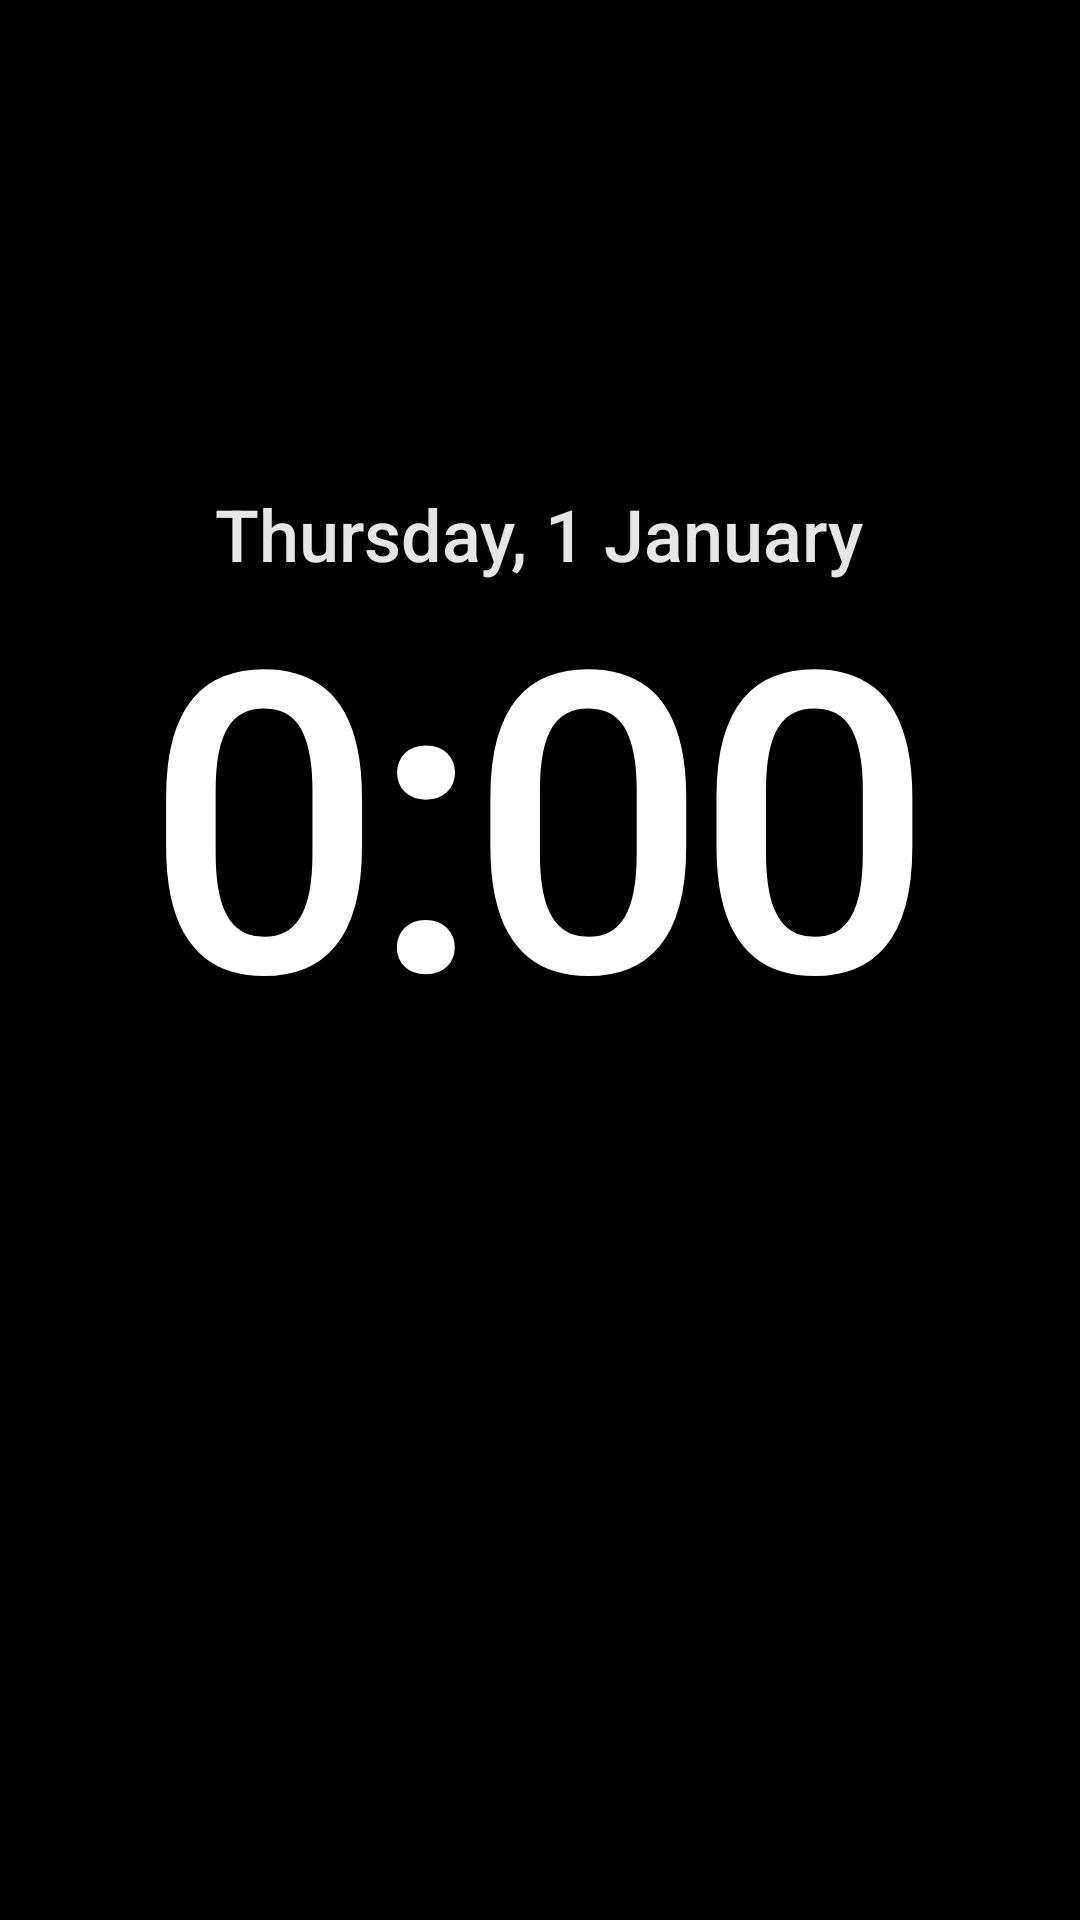

The Android layout XML behind this screen, and the referenced resources:
<!-- AndroidManifest.xml: application theme AppTheme -->
<!-- res/layout/dream.xml -->
<?xml version="1.0" encoding="utf-8"?>
<FrameLayout xmlns:android="http://schemas.android.com/apk/res/android"
    android:layout_width="match_parent"
    android:layout_height="match_parent"
    android:background="#FF000000">

    <ImageView
        android:id="@+id/dream_bg"
        android:layout_width="match_parent"
        android:layout_height="match_parent"
        android:importantForAccessibility="no"
        android:scaleType="centerCrop" />

    
    <LinearLayout
        android:id="@+id/dream_center"
        android:layout_width="wrap_content"
        android:layout_height="wrap_content"
        android:layout_gravity="center"
        android:layout_marginBottom="60dp"
        android:gravity="center_horizontal"
        android:orientation="vertical">

        <TextClock
            android:layout_width="wrap_content"
            android:layout_height="wrap_content"
            android:fontFamily="sans-serif-medium"
            android:format12Hour="EEEE, d MMMM"
            android:format24Hour="EEEE, d MMMM"
            android:shadowColor="#66000000"
            android:shadowRadius="10"
            android:textColor="#E6FFFFFF"
            android:textSize="24sp" />

        <TextClock
            android:layout_width="wrap_content"
            android:layout_height="wrap_content"
            android:fontFamily="sans-serif-medium"
            android:format12Hour="H:mm"
            android:format24Hour="H:mm"
            android:includeFontPadding="false"
            android:letterSpacing="-0.03"
            android:shadowColor="#66000000"
            android:shadowRadius="18"
            android:textColor="#FFFFFFFF"
            android:textSize="140sp" />

        <LinearLayout
            android:id="@+id/dream_weather"
            android:layout_width="wrap_content"
            android:layout_height="wrap_content"
            android:layout_marginTop="12dp"
            android:gravity="center_vertical"
            android:orientation="horizontal"
            android:visibility="gone">

            <ImageView
                android:id="@+id/dream_weather_icon"
                android:layout_width="32dp"
                android:layout_height="32dp"
                android:importantForAccessibility="no" />

            <TextView
                android:id="@+id/dream_weather_text"
                android:layout_width="wrap_content"
                android:layout_height="wrap_content"
                android:layout_marginStart="10dp"
                android:fontFamily="sans-serif-medium"
                android:shadowColor="#66000000"
                android:shadowRadius="8"
                android:textColor="#E6FFFFFF"
                android:textSize="20sp" />
        </LinearLayout>
    </LinearLayout>
</FrameLayout>
<!-- resources referenced by this layout -->
<resources>
  <style name="AppTheme" parent="@android:style/Theme.DeviceDefault.NoActionBar.Fullscreen">
          <item name="android:windowBackground">@color/bg</item>
          <item name="android:colorBackground">@color/bg</item>
          <item name="android:windowShowWallpaper">false</item>
          <item name="android:windowDisablePreview">true</item>
          <item name="android:windowAnimationStyle">@null</item>
      </style>
  <color name="bg">#0B0C10</color>
</resources>
